pico-8 play session: hold ← + tap ❎, after a click and taps of 🅾, ❎, 🅾+❎, 🅾 in the second before t = 0

[t = 1 s] hold ← ~1s, tap ❎ ~2×
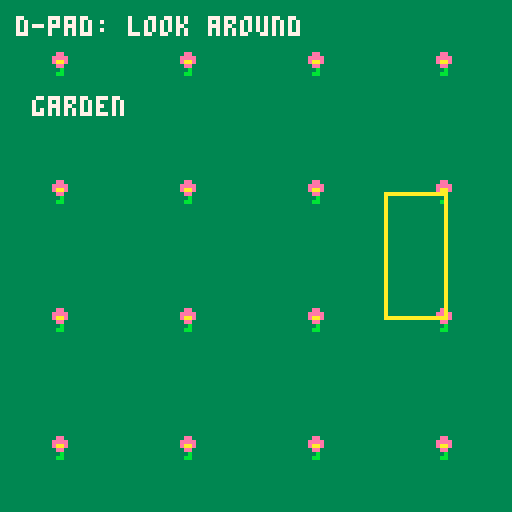

pico-8 cartridge
version 43
__lua__
x=64 y=64
function _update()
 if btnp(0) then x-=32 end
 if btnp(1) then x+=32 end
 if btnp(2) then y-=32 end
 if btnp(3) then y+=32 end
do
 local _gate_x,_gate_y=x,y
 local _gate_a=_gate_x>=96 and _gate_x<96+17
  and _gate_y>=48 and _gate_y<48+32
 local _gate_b=_gate_x>=160 and _gate_x<160+17
  and _gate_y>=48 and _gate_y<48+32
 if not _gate_a and not _gate_b then
  gate_busy=false
 elseif not gate_busy then
  gate_busy=true
  if _gate_a then
   x,y=160,48
  else
   x,y=96,48
  end
 end
end
end
function _draw()
 cls(1)
 camera(flr(mid(0,(x),2*128-1)/128)*128,flr(mid(0,(y),2*128-1)/128)*128)
 rectfill(0,0,255,255,3)
 rectfill(128,0,255,127,2)
 rectfill(0,128,127,255,12)
 rectfill(128,128,255,255,4)
 for j=0,7 do
  for i=0,7 do
   spr(17,i*32+12,j*32+12)
  end
 end
 print("garden",8,24,7)
 print("pond",8,152,1)
rect(96,48,111,79,10) rect(160,48,175,79,10) circfill(x,y,2,7)
 camera()
 print("d-pad: look around",4,4,7)
end
__gfx__
00000000333333330000000000000000000000000000000000000000000000000000000000000000000000000000000000000000000000000000000000000000
00000000333333330000000000000000000000000000000000000000000000000000000000000000000000000000000000000000000000000000000000000000
00000000333333330000000000000000000000000000000000000000000000000000000000000000000000000000000000000000000000000000000000000000
00000000333333330000000000000000000000000000000000000000000000000000000000000000000000000000000000000000000000000000000000000000
00000000333b33330000000000000000000000000000000000000000000000000000000000000000000000000000000000000000000000000000000000000000
0000000033bb33330000000000000000000000000000000000000000000000000000000000000000000000000000000000000000000000000000000000000000
000000003b3b33330000000000000000000000000000000000000000000000000000000000000000000000000000000000000000000000000000000000000000
00000000333333330000000000000000000000000000000000000000000000000000000000000000000000000000000000000000000000000000000000000000
00000000333333330000000000000000000000000000000000000000000000000000000000000000000000000000000000000000000000000000000000000000
0000000033ee33330000000000000000000000000000000000000000000000000000000000000000000000000000000000000000000000000000000000000000
000000003eeee3330000000000000000000000000000000000000000000000000000000000000000000000000000000000000000000000000000000000000000
000000003eaae3330000000000000000000000000000000000000000000000000000000000000000000000000000000000000000000000000000000000000000
0000000033ee33330000000000000000000000000000000000000000000000000000000000000000000000000000000000000000000000000000000000000000
00000000333b33330000000000000000000000000000000000000000000000000000000000000000000000000000000000000000000000000000000000000000
0000000033bb33330000000000000000000000000000000000000000000000000000000000000000000000000000000000000000000000000000000000000000
00000000333333330000000000000000000000000000000000000000000000000000000000000000000000000000000000000000000000000000000000000000
__gff__
0000000000000000000000000000000000810000000000000000000000000000000000000000000000000000000000000000000000000000000000000000000000000000000000000000000000000000000000000000000000000000000000000000000000000000000000000000000000000000000000000000000000000000
0000000000000000000000000000000000000000000000000000000000000000000000000000000000000000000000000000000000000000000000000000000000000000000000000000000000000000000000000000000000000000000000000000000000000000000000000000000000000000000000000000000000000040
__map__
0000000000000000000000000000000000000000000000000000000000000000000000000000000000000000000000000000000000000000000000000000000000000000000000000000000000000000000000000000000000000000000000000000000000000000000000000000000000000000000000000000000000000000
0000000000000000000000000000000000000000000000000000000000000000000000000000000000000000000000000000000000000000000000000000000000000000000000000000000000000000000000000000000000000000000000000000000000000000000000000000000000000000000000000000000000000000
0000000000000000000000000000000000000000000000000000000000000000000000000000000000000000000000000000000000000000000000000000000000000000000000000000000000000000000000000000000000000000000000000000000000000000000000000000000000000000000000000000000000000000
0000010101010101010101010101000000000000000000000000000000000000000000000000000000000000000000000000000000000000000000000000000000000000000000000000000000000000000000000000000000000000000000000000000000000000000000000000000000000000000000000000000000000000
0000010101010101010101010101000000000000000000000000000000000000000000000000000000000000000000000000000000000000000000000000000000000000000000000000000000000000000000000000000000000000000000000000000000000000000000000000000000000000000000000000000000000000
0000010111010111010111010101000000000000000000000000000000000000000000000000000000000000000000000000000000000000000000000000000000000000000000000000000000000000000000000000000000000000000000000000000000000000000000000000000000000000000000000000000000000000
0000010101010101010101010101000000000000000000000000000000000000000000000000000000000000000000000000000000000000000000000000000000000000000000000000000000000000000000000000000000000000000000000000000000000000000000000000000000000000000000000000000000000000
0000010101010101010101010101000000000000000000000000000000000000000000000000000000000000000000000000000000000000000000000000000000000000000000000000000000000000000000000000000000000000000000000000000000000000000000000000000000000000000000000000000000000000
0000010101110101011101010101000000000000000000000000000000000000000000000000000000000000000000000000000000000000000000000000000000000000000000000000000000000000000000000000000000000000000000000000000000000000000000000000000000000000000000000000000000000000
0000010101010101010101010101000000000000000000000000000000000000000000000000000000000000000000000000000000000000000000000000000000000000000000000000000000000000000000000000000000000000000000000000000000000000000000000000000000000000000000000000000000000000
0000010000000000010101010101000000000000000000000000000000000000000000000000000000000000000000000000000000000000000000000000000000000000000000000000000000000000000000000000000000000000000000000000000000000000000000000000000000000000000000000000000000000000
0000010000000001010101010101000000000000000000000000000000000000000000000000000000000000000000000000000000000000000000000000000000000000000000000000000000000000000000000000000000000000000000000000000000000000000000000000000000000000000000000000000000000000
0000010101010101010101010101000000000000000000000000000000000000000000000000000000000000000000000000000000000000000000000000000000000000000000000000000000000000000000000000000000000000000000000000000000000000000000000000000000000000000000000000000000000000
